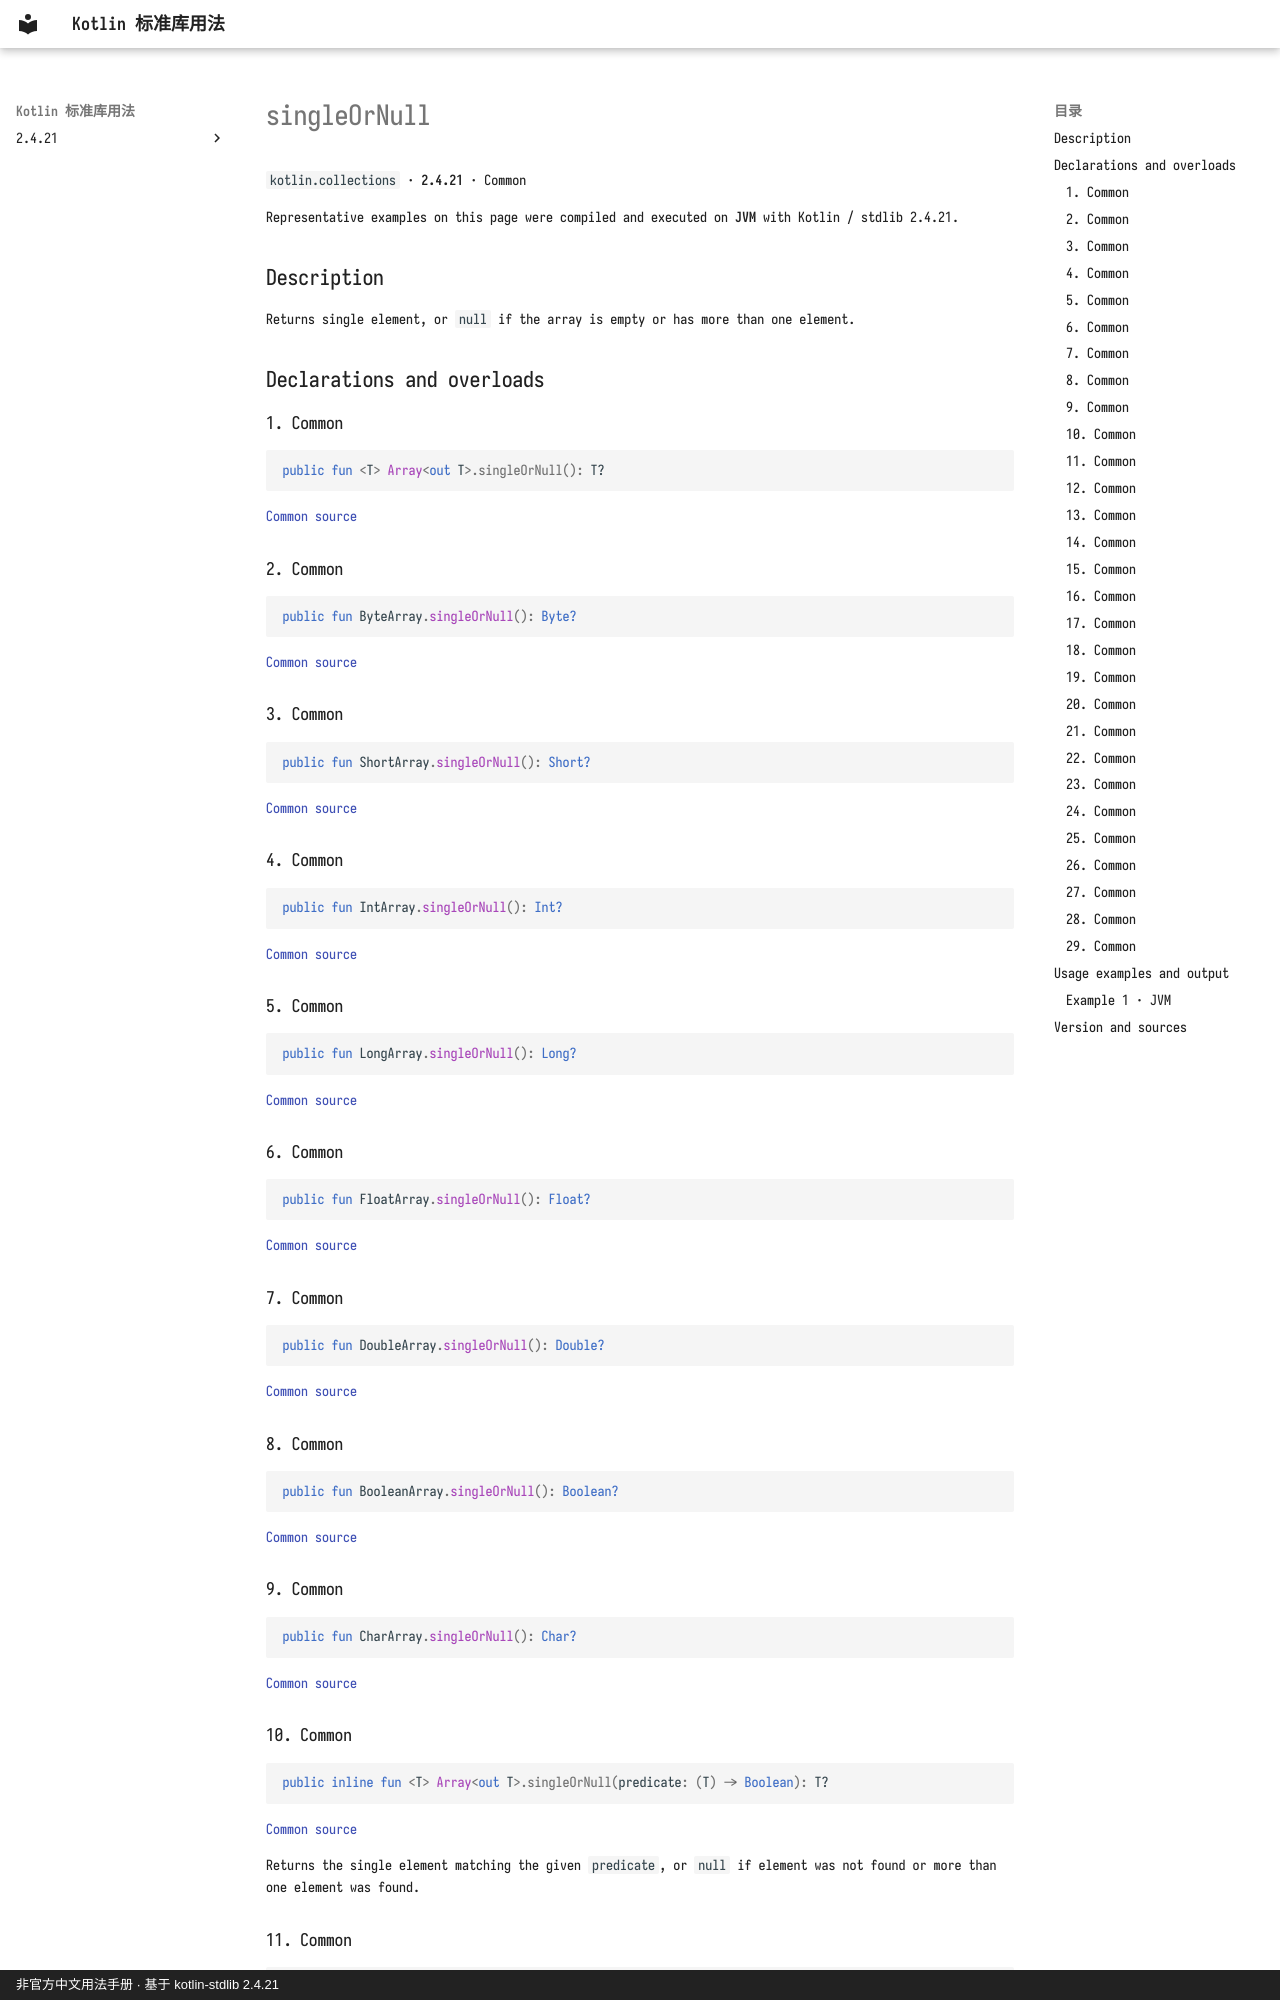

repository: oooooooko/kotlin-stdlib-docs · page: en/api/kotlin.collections/singleornull--02aaa8d9/index.html · generator: mkdocs · copyright: 非官方中文用法手册 · 基于 kotlin-stdlib 2.4.21

# singleOrNull

`kotlin.collections` · **2.4.21** · Common

Representative examples on this page were compiled and executed on **JVM** with Kotlin / stdlib 2.4.21.

## Description

Returns single element, or `null` if the array is empty or has more than one element.

## Declarations and overloads

### 1. Common

```kotlin
public fun <T> Array<out T>.singleOrNull(): T?
```

[Common source](https://github.com/JetBrains/kotlin/blob/v2.4.21/libraries/stdlib/common/src/generated/_Arrays.kt#L3212)

### 2. Common

```kotlin
public fun ByteArray.singleOrNull(): Byte?
```

[Common source](https://github.com/JetBrains/kotlin/blob/v2.4.21/libraries/stdlib/common/src/generated/_Arrays.kt#L3219)

### 3. Common

```kotlin
public fun ShortArray.singleOrNull(): Short?
```

[Common source](https://github.com/JetBrains/kotlin/blob/v2.4.21/libraries/stdlib/common/src/generated/_Arrays.kt#L3226)

### 4. Common

```kotlin
public fun IntArray.singleOrNull(): Int?
```

[Common source](https://github.com/JetBrains/kotlin/blob/v2.4.21/libraries/stdlib/common/src/generated/_Arrays.kt#L3233)

### 5. Common

```kotlin
public fun LongArray.singleOrNull(): Long?
```

[Common source](https://github.com/JetBrains/kotlin/blob/v2.4.21/libraries/stdlib/common/src/generated/_Arrays.kt#L3240)

### 6. Common

```kotlin
public fun FloatArray.singleOrNull(): Float?
```

[Common source](https://github.com/JetBrains/kotlin/blob/v2.4.21/libraries/stdlib/common/src/generated/_Arrays.kt#L3247)

### 7. Common

```kotlin
public fun DoubleArray.singleOrNull(): Double?
```

[Common source](https://github.com/JetBrains/kotlin/blob/v2.4.21/libraries/stdlib/common/src/generated/_Arrays.kt#L3254)

### 8. Common

```kotlin
public fun BooleanArray.singleOrNull(): Boolean?
```

[Common source](https://github.com/JetBrains/kotlin/blob/v2.4.21/libraries/stdlib/common/src/generated/_Arrays.kt#L3261)

### 9. Common

```kotlin
public fun CharArray.singleOrNull(): Char?
```

[Common source](https://github.com/JetBrains/kotlin/blob/v2.4.21/libraries/stdlib/common/src/generated/_Arrays.kt#L3268)

### 10. Common

```kotlin
public inline fun <T> Array<out T>.singleOrNull(predicate: (T) -> Boolean): T?
```

[Common source](https://github.com/JetBrains/kotlin/blob/v2.4.21/libraries/stdlib/common/src/generated/_Arrays.kt#L3275)

Returns the single element matching the given `predicate`, or `null` if element was not found or more than one element was found.

### 11. Common

```kotlin
public inline fun ByteArray.singleOrNull(predicate: (Byte) -> Boolean): Byte?
```

[Common source](https://github.com/JetBrains/kotlin/blob/v2.4.21/libraries/stdlib/common/src/generated/_Arrays.kt#L3292)

Returns the single element matching the given `predicate`, or `null` if element was not found or more than one element was found.
